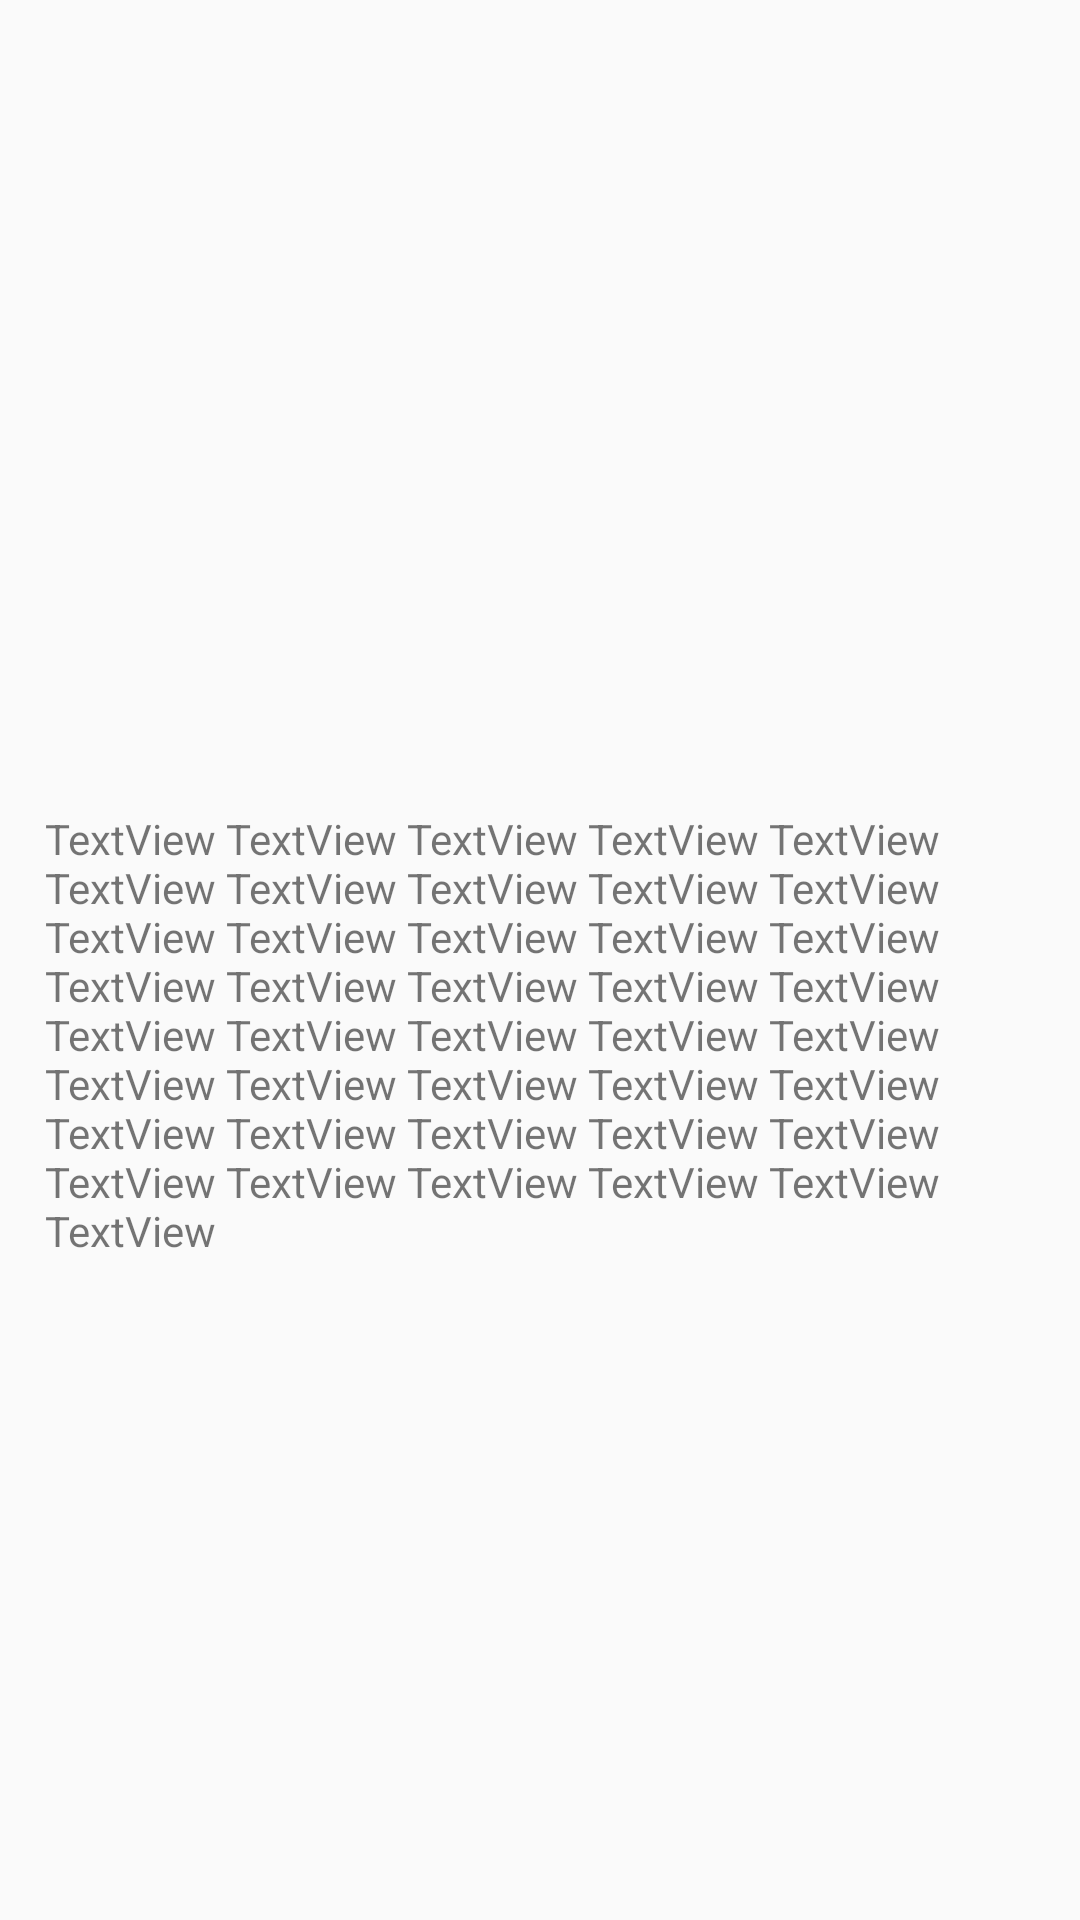

Reconstruct the res/layout file that produces this screen, plus the resources it refers to.
<!-- AndroidManifest.xml: application theme AppTheme -->
<!-- res/layout/activity_sobre.xml -->
<?xml version="1.0" encoding="utf-8"?>
<LinearLayout xmlns:android="http://schemas.android.com/apk/res/android"
    android:layout_width="match_parent"
    android:layout_height="match_parent"
    android:gravity="center_vertical|center_horizontal"
    android:orientation="vertical">

    <TextView
        android:id="@+id/textView2"
        android:layout_width="match_parent"
        android:layout_height="wrap_content"
        android:layout_marginLeft="15dp"
        android:layout_marginRight="15dp"
        android:layout_marginTop="50dp"
        android:text="TextView TextView TextView TextView TextView TextView TextView TextView TextView TextView TextView TextView TextView TextView TextView TextView TextView TextView TextView TextView TextView TextView TextView TextView TextView TextView TextView TextView TextView TextView TextView TextView TextView TextView TextView TextView TextView TextView TextView TextView TextView " />
</LinearLayout>
<!-- resources referenced by this layout -->
<resources>
  <style name="AppTheme" parent="Theme.AppCompat.Light.DarkActionBar">
          
          <item name="colorPrimary">@color/colorPrimary</item>
          <item name="colorPrimaryDark">@color/colorPrimaryDark</item>
          <item name="colorAccent">@color/colorAccent</item>
      </style>
  <!-- not gathered from this repository: default colours our renderer supplied (Android Studio template values) -->
  <color name="colorPrimary">#FF6200EE</color>
  <color name="colorPrimaryDark">#FF3700B3</color>
  <color name="colorAccent">#FF03DAC5</color>
</resources>
